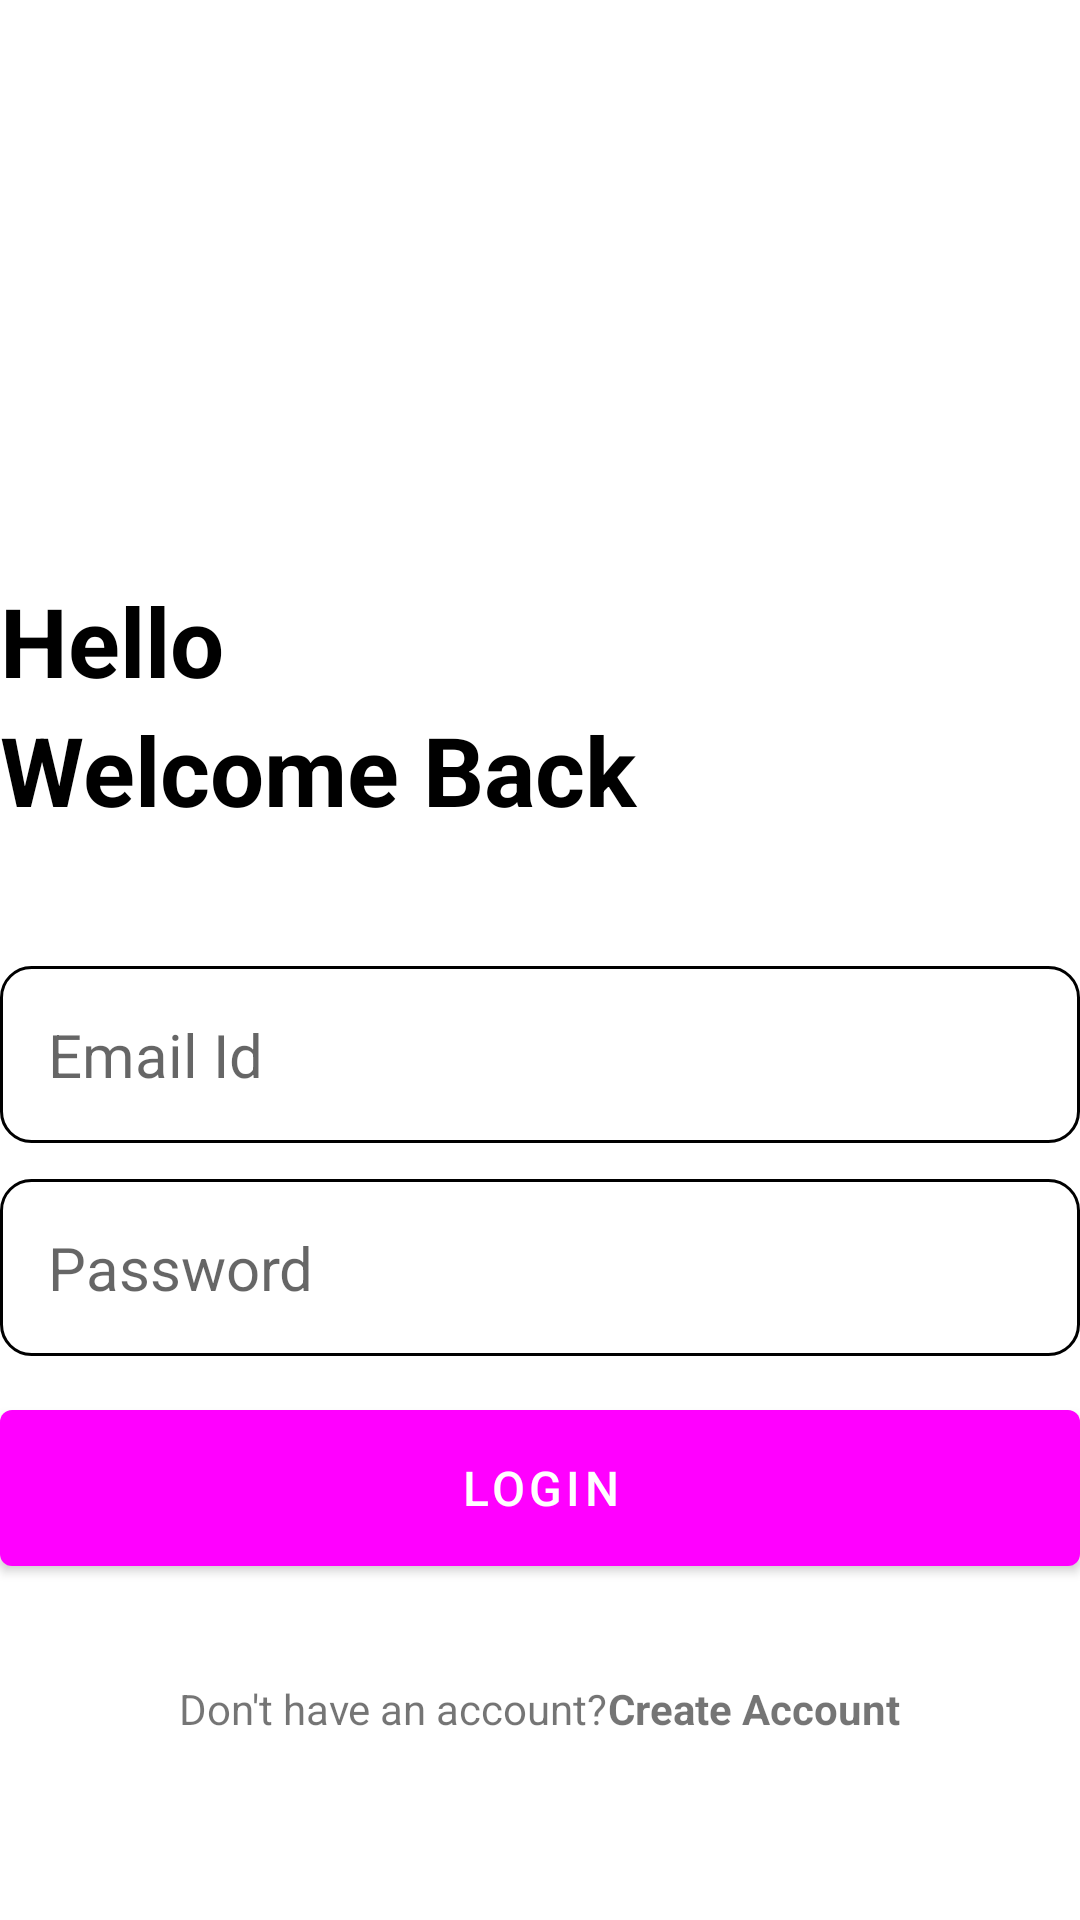

Here is an Android app screen rendered from its layout file. Give the layout XML and the strings, colors and styles it references.
<!-- AndroidManifest.xml: application theme Theme.NotesStar -->
<!-- res/layout/activity_login.xml -->
<?xml version="1.0" encoding="utf-8"?>
<RelativeLayout xmlns:android="http://schemas.android.com/apk/res/android"
    xmlns:app="http://schemas.android.com/apk/res-auto"
    xmlns:tools="http://schemas.android.com/tools"
    android:layout_width="match_parent"
    android:layout_height="match_parent"
    android:layout_marginVertical="16dp"
    android:layout_marginHorizontal="32dp"
    tools:context=".LoginActivity">

    <ImageView
        android:layout_width="128dp"
        android:layout_height="128dp"
        android:layout_centerHorizontal="true"
        android:src="@drawable/login"
        android:layout_marginVertical="32dp"
        android:id="@+id/login_icon"/>

    <LinearLayout
        android:layout_width="match_parent"
        android:layout_height="wrap_content"
        android:orientation="vertical"
        android:id="@+id/hello_text"
        android:layout_below="@+id/login_icon">

        <TextView
            android:layout_width="match_parent"
            android:layout_height="wrap_content"
            android:text="Hello"
            android:textSize="32dp"
            android:textStyle="bold"
            android:textColor="@color/black"/>

        <TextView
            android:layout_width="match_parent"
            android:layout_height="wrap_content"
            android:text="Welcome Back"
            android:textSize="32dp"
            android:textStyle="bold"
            android:textColor="@color/black"/>

    </LinearLayout>

    <LinearLayout
        android:layout_width="match_parent"
        android:layout_height="wrap_content"
        android:layout_below="@id/hello_text"
        android:id="@+id/form_layout"
        android:orientation="vertical"
        android:layout_marginVertical="32dp">

        <EditText
            android:layout_width="match_parent"
            android:layout_height="wrap_content"
            android:hint="Email Id"
            android:textSize="20sp"
            android:id="@+id/email_edit_text"
            android:inputType="textEmailAddress"
            android:background="@drawable/rounded_corner"
            android:padding="16dp"
            android:layout_marginTop="12dp"/>


        <EditText
            android:layout_width="match_parent"
            android:layout_height="wrap_content"
            android:hint="Password"
            android:textSize="20sp"
            android:id="@+id/password_edit_text"
            android:inputType="textPassword"
            android:background="@drawable/rounded_corner"
            android:padding="16dp"
            android:layout_marginTop="12dp"/>


        <com.google.android.material.button.MaterialButton
            android:layout_width="match_parent"
            android:layout_height="64dp"
            android:id="@+id/login_button"
            android:text="LOGIN"
            android:layout_marginTop="12dp"
            android:textSize="16sp"/>

        <ProgressBar
            android:layout_width="24dp"
            android:layout_height="64dp"
            android:id="@+id/progress_bar"
            android:layout_gravity="center"
            android:visibility="gone"
            android:layout_marginTop="12dp"/>

    </LinearLayout>

    <LinearLayout
        android:layout_width="match_parent"
        android:layout_height="wrap_content"
        android:layout_below="@+id/form_layout"
        android:orientation="horizontal"
        android:gravity="center">

        <TextView
            android:layout_width="wrap_content"
            android:layout_height="wrap_content"
            android:text="Don't have an account?"/>
        <TextView
            android:layout_width="wrap_content"
            android:layout_height="wrap_content"
            android:textStyle="bold"
            android:id="@+id/create_account_text_view_button"
            android:text="Create Account"/>

    </LinearLayout>

</RelativeLayout>
<!-- resources referenced by this layout -->
<resources>
  <!-- drawable rounded_corner (drawable) -->
  <?xml version="1.0" encoding="utf-8"?>
  <shape xmlns:android="http://schemas.android.com/apk/res/android"
      android:shape="rectangle">
  
      <corners android:radius="10dp"/>
      <stroke android:width="1dp"  android:color="@color/my_primary"/>
  
  
  </shape>
  <style name="Theme.NotesStar" parent="Theme.MaterialComponents.DayNight.NoActionBar">
          
          <item name="colorPrimary">@color/my_primary</item>
          <item name="colorPrimaryVariant">@color/my_primary</item>
          <item name="colorOnPrimary">@color/white</item>
          
          <item name="colorSecondary">@color/teal_200</item>
          <item name="colorSecondaryVariant">@color/teal_700</item>
          <item name="colorOnSecondary">@color/black</item>
          
          <item name="android:statusBarColor" tools:targetApi="l">@color/my_primary</item>
          
      </style>
  <!-- not gathered from this repository: default colours our renderer supplied (Android Studio template values) -->
  <color name="teal_200">#FF03DAC5</color>
  <color name="teal_700">#FF018786</color>
  <color name="black">#FF000000</color>
  <color name="white">#FFFFFFFF</color>
</resources>
